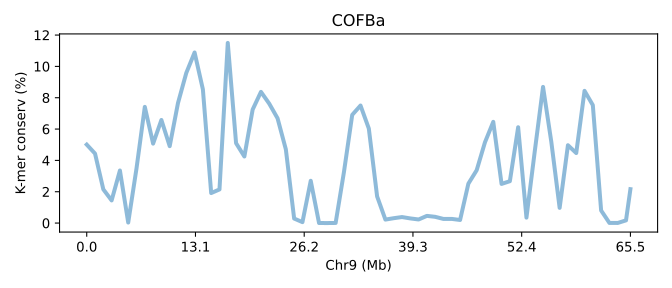

The data file committed next to this chart (first rows):
SeqID	Chr9 (Mb)	K-mer conserv (%)	Group	Group_chrom
COFBa.chr9	0.0	5.008	0	0
COFBa.chr9	0.01526	4.436	0	0
COFBa.chr9	0.03052	2.152	0	0
COFBa.chr9	0.04578	1.446	0	0
COFBa.chr9	0.06104	3.356	0	0
COFBa.chr9	0.0763	0.03488	0	0
COFBa.chr9	0.09156	3.493	0	0
COFBa.chr9	0.1068	7.416	0	0
COFBa.chr9	0.1221	5.072	0	0
COFBa.chr9	0.1373	6.58	0	0
COFBa.chr9	0.1526	4.909	0	0
COFBa.chr9	0.1679	7.664	0	0
COFBa.chr9	0.1831	9.583	0	0
COFBa.chr9	0.1984	10.89	0	0
COFBa.chr9	0.2136	8.533	0	0
COFBa.chr9	0.2289	1.916	0	0
COFBa.chr9	0.2442	2.147	0	0
COFBa.chr9	0.2594	11.5	0	0
COFBa.chr9	0.2747	5.1	0	0
COFBa.chr9	0.2899	4.25	0	0
COFBa.chr9	0.3052	7.246	0	0
COFBa.chr9	0.3205	8.373	0	0
COFBa.chr9	0.3357	7.619	0	0
COFBa.chr9	0.351	6.687	0	0
COFBa.chr9	0.3662	4.704	0	0
COFBa.chr9	0.3815	0.2896	0	0
COFBa.chr9	0.3968	0.06015	0	0
COFBa.chr9	0.412	2.698	0	0
COFBa.chr9	0.4273	0.00417	0	0
COFBa.chr9	0.4425	0.001847	0	0
COFBa.chr9	0.4578	0.007807	0	0
COFBa.chr9	0.4731	3.249	0	0
COFBa.chr9	0.4883	6.906	0	0
COFBa.chr9	0.5036	7.503	0	0
COFBa.chr9	0.5188	6.033	0	0
COFBa.chr9	0.5341	1.702	0	0
COFBa.chr9	0.5494	0.2231	0	0
COFBa.chr9	0.5646	0.3112	0	0
COFBa.chr9	0.5799	0.3845	0	0
COFBa.chr9	0.5951	0.2976	0	0
COFBa.chr9	0.6104	0.23	0	0
COFBa.chr9	0.6257	0.459	0	0
COFBa.chr9	0.6409	0.3991	0	0
COFBa.chr9	0.6562	0.264	0	0
COFBa.chr9	0.6714	0.2661	0	0
COFBa.chr9	0.6867	0.1978	0	0
COFBa.chr9	0.702	2.516	0	0
COFBa.chr9	0.7172	3.373	0	0
COFBa.chr9	0.7325	5.157	0	0
COFBa.chr9	0.7477	6.46	0	0
COFBa.chr9	0.763	2.499	0	0
COFBa.chr9	0.7783	2.673	0	0
COFBa.chr9	0.7935	6.116	0	0
COFBa.chr9	0.8088	0.3486	0	0
COFBa.chr9	0.824	4.573	0	0
COFBa.chr9	0.8393	8.69	0	0
COFBa.chr9	0.8546	5.169	0	0
COFBa.chr9	0.8698	0.9714	0	0
COFBa.chr9	0.8851	4.969	0	0
COFBa.chr9	0.9003	4.469	0	0
... 7 more rows
